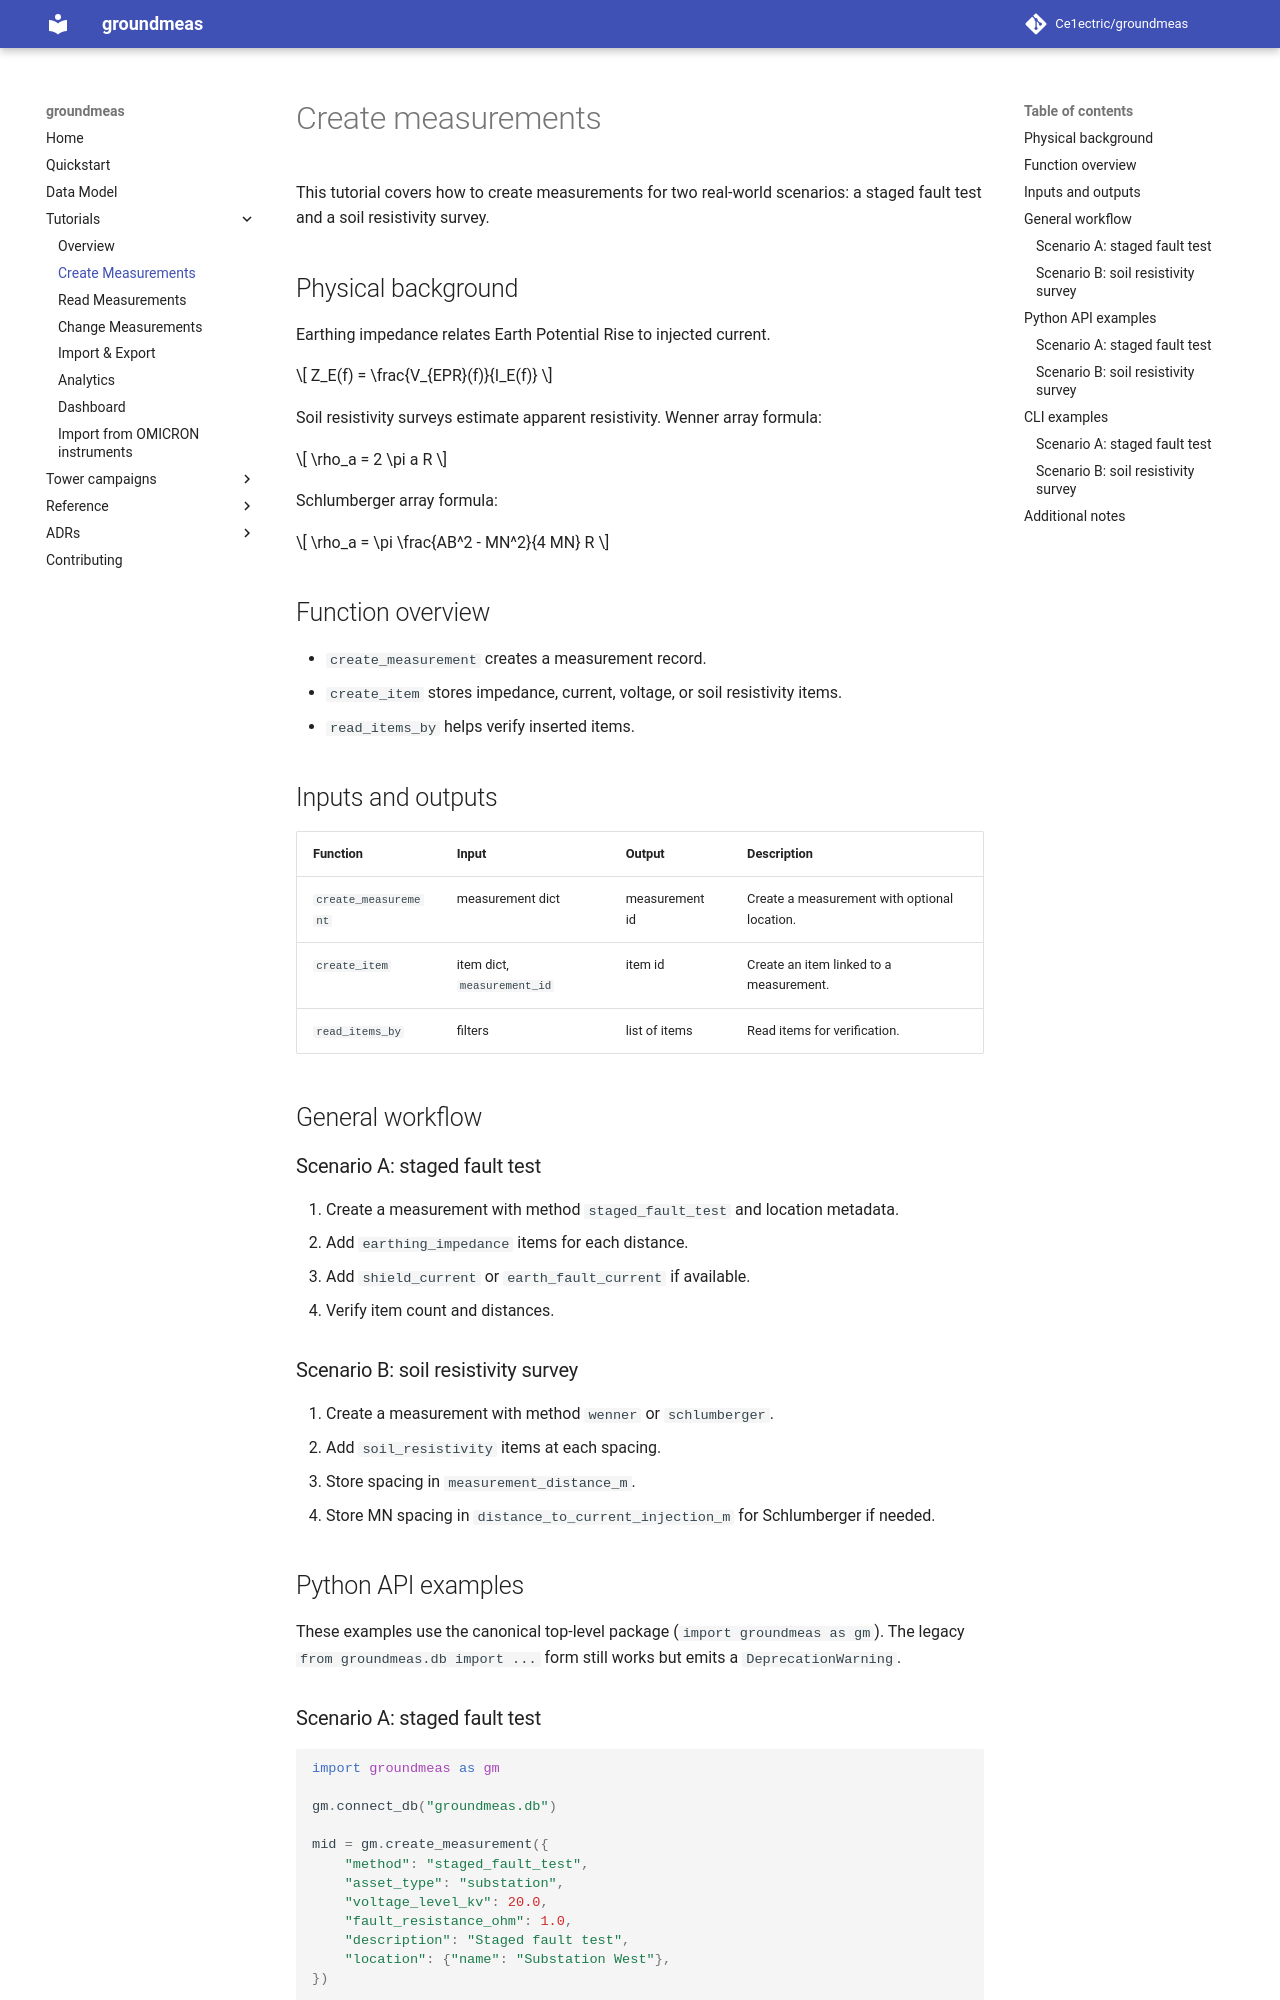

repository: Ce1ectric/groundmeas · page: 11_create_measurements/index.html · generator: mkdocs

# Create measurements

This tutorial covers how to create measurements for two real-world scenarios: a staged fault test and a soil resistivity survey.

## Physical background

Earthing impedance relates Earth Potential Rise to injected current.

$$
Z_E(f) = \frac{V_{EPR}(f)}{I_E(f)}
$$

Soil resistivity surveys estimate apparent resistivity. Wenner array formula:

$$
\rho_a = 2 \pi a R
$$

Schlumberger array formula:

$$
\rho_a = \pi \frac{AB^2 - MN^2}{4 MN} R
$$

## Function overview
- `create_measurement` creates a measurement record.
- `create_item` stores impedance, current, voltage, or soil resistivity items.
- `read_items_by` helps verify inserted items.

## Inputs and outputs
| Function | Input | Output | Description |
| --- | --- | --- | --- |
| `create_measurement` | measurement dict | measurement id | Create a measurement with optional location. |
| `create_item` | item dict, `measurement_id` | item id | Create an item linked to a measurement. |
| `read_items_by` | filters | list of items | Read items for verification. |

## General workflow

### Scenario A: staged fault test
1. Create a measurement with method `staged_fault_test` and location metadata.
2. Add `earthing_impedance` items for each distance.
3. Add `shield_current` or `earth_fault_current` if available.
4. Verify item count and distances.

### Scenario B: soil resistivity survey
1. Create a measurement with method `wenner` or `schlumberger`.
2. Add `soil_resistivity` items at each spacing.
3. Store spacing in `measurement_distance_m`.
4. Store MN spacing in `distance_to_current_injection_m` for Schlumberger if needed.

## Python API examples

These examples use the canonical top-level package
(`import groundmeas as gm`). The legacy `from groundmeas.db import ...`
form still works but emits a `DeprecationWarning`.
